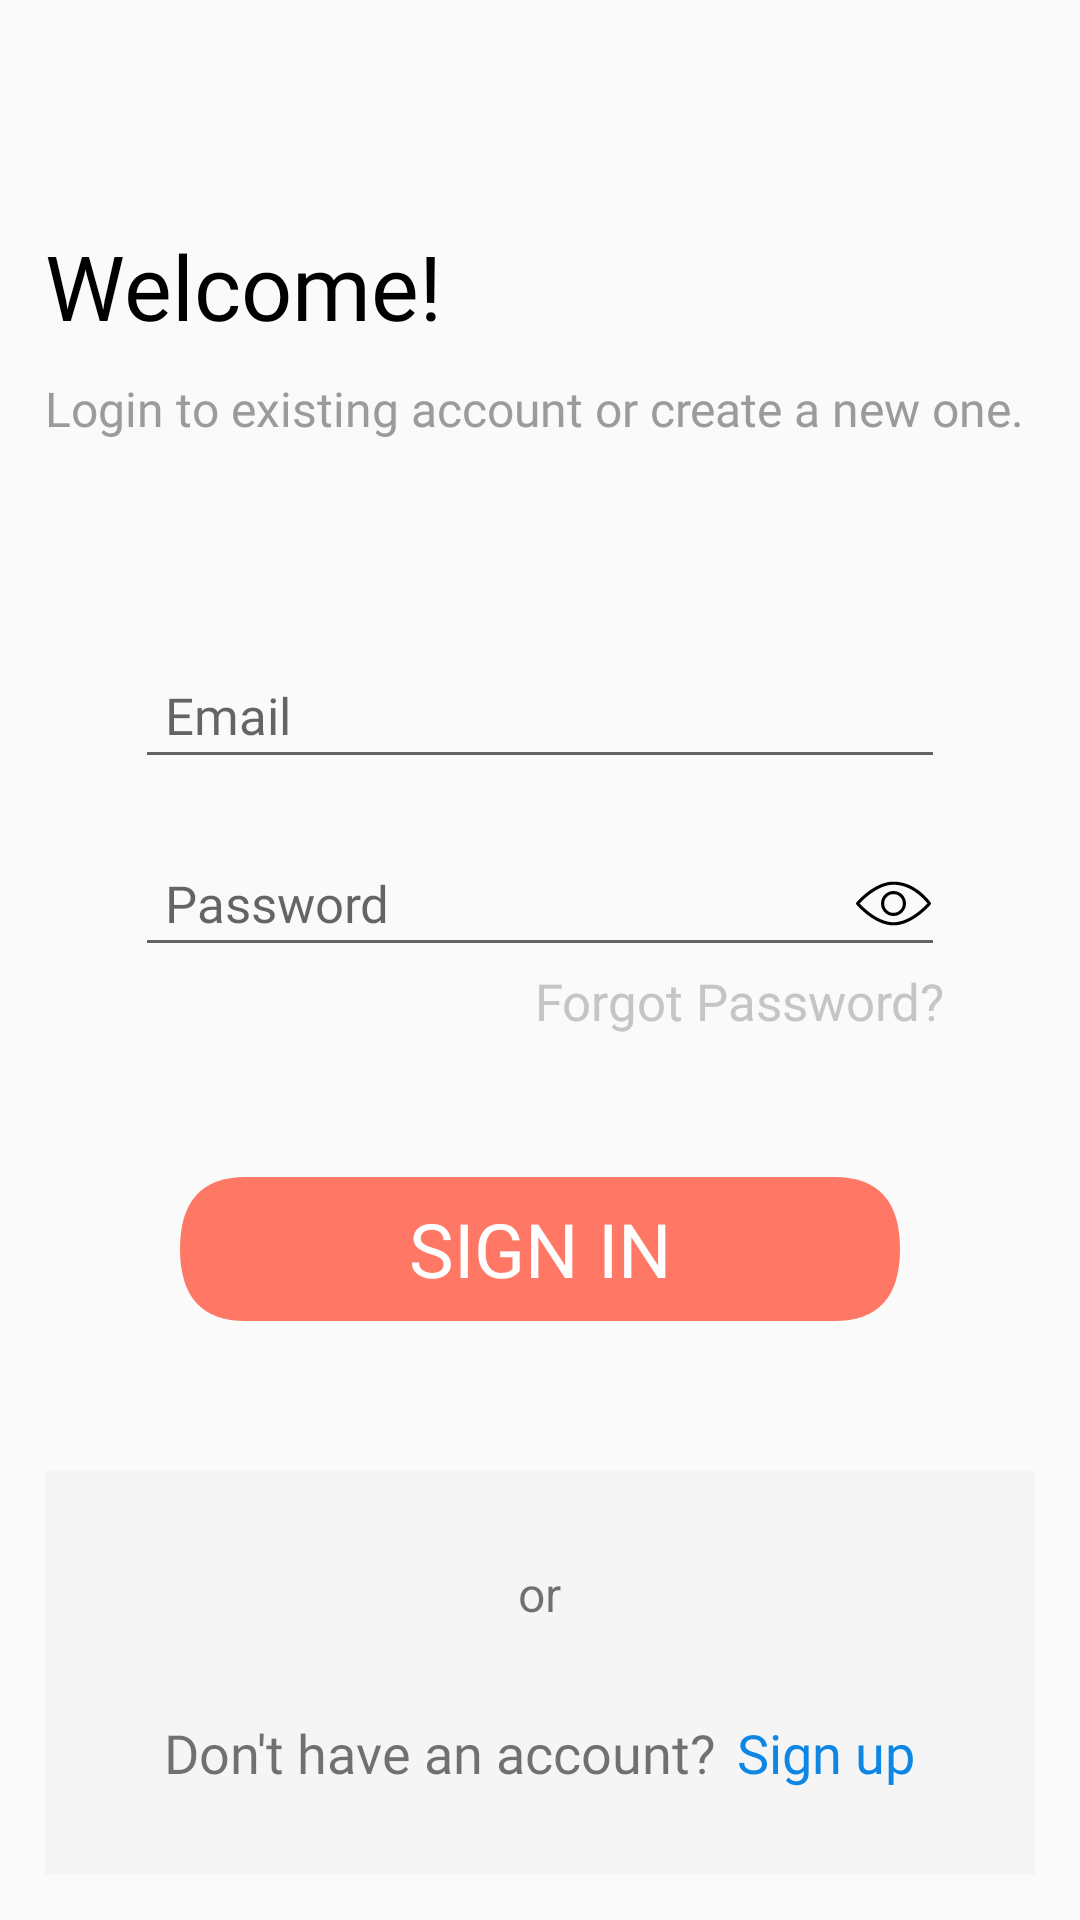

Produce the Android XML layout that renders to this screen, including the resource entries it uses.
<!-- AndroidManifest.xml: application theme AppTheme -->
<!-- res/layout/activity_login.xml -->
<?xml version="1.0" encoding="utf-8"?>
<RelativeLayout xmlns:android="http://schemas.android.com/apk/res/android"
    xmlns:app="http://schemas.android.com/apk/res-auto"
    xmlns:tools="http://schemas.android.com/tools"
    android:layout_width="match_parent"
    android:layout_height="match_parent"
    android:padding="15dp"
    tools:context=".Login">

    
    
    
    
    
    
    
    

    <TextView
        android:id="@+id/login_TXT_title"
        android:layout_width="wrap_content"
        android:layout_height="wrap_content"
        android:layout_marginTop="60dp"
        android:fontFamily="@font/raleway_bold"
        android:text="Welcome!"
        android:textColor="@color/black"
        android:textSize="30sp" />

    <TextView
        android:id="@+id/login_TXT_directions"
        android:layout_width="wrap_content"
        android:layout_height="wrap_content"
        android:layout_below="@+id/login_TXT_title"
        android:layout_marginTop="10dp"
        android:fontFamily="@font/roboto_regular"
        android:text="Login to existing account or create a new one."
        android:textColor="@color/medium_gray"
        android:textSize="16sp" />

    <RelativeLayout
        android:id="@+id/login_LAY_signIn"
        android:layout_width="wrap_content"
        android:layout_height="wrap_content"
        android:layout_below="@+id/login_TXT_directions"
        android:layout_marginTop="50dp">

        <EditText
            android:id="@+id/login_EDT_email"
            android:layout_width="match_parent"
            android:layout_height="wrap_content"
            android:layout_marginLeft="30dp"
            android:layout_marginTop="20dp"
            android:layout_marginRight="30dp"
            android:fontFamily="@font/roboto_regular"
            android:hint="Email"
            android:inputType="textEmailAddress"
            android:padding="10dp"
            android:textSize="17sp" />

        <EditText
            android:id="@+id/login_EDT_password"
            android:layout_width="match_parent"
            android:layout_height="wrap_content"
            android:layout_below="@+id/login_EDT_email"
            android:layout_marginLeft="30dp"
            android:layout_marginTop="20dp"
            android:layout_marginRight="30dp"
            android:fontFamily="@font/roboto_regular"
            android:hint="Password"
            android:inputType="textPassword"
            android:padding="10dp"
            android:textSize="17sp" />

        <ImageView
            android:id="@+id/login_IMG_showHidePass"
            android:layout_width="wrap_content"
            android:layout_height="wrap_content"
            android:layout_alignTop="@+id/login_EDT_password"
            android:layout_alignBottom="@+id/login_EDT_password"
            android:layout_marginLeft="-60dp"
            android:layout_toRightOf="@+id/login_EDT_password"
            android:src="@drawable/ic_show_pass" />

        <TextView
            android:id="@+id/login_LBL_forgotPass"
            android:layout_width="wrap_content"
            android:layout_height="wrap_content"
            android:layout_below="@id/login_EDT_password"
            android:layout_alignRight="@+id/login_EDT_password"
            android:fontFamily="@font/roboto_regular"
            android:text="Forgot Password?"
            android:textColor="@color/light_gray"
            android:textSize="17sp" />

        <Button
            android:id="@+id/login_BTN_login"
            android:layout_width="match_parent"
            android:layout_height="wrap_content"
            android:layout_below="@id/login_EDT_password"
            android:layout_marginLeft="45dp"
            android:layout_marginTop="70dp"
            android:layout_marginRight="45dp"
            android:background="@drawable/decor_button"
            android:fontFamily="@font/raleway_medium"
            android:text="Sign In"
            android:textColor="@color/white"
            android:textSize="25sp" />

    </RelativeLayout>

    <RelativeLayout
        android:id="@+id/login_LAY_noAccount"
        android:layout_width="match_parent"
        android:layout_height="160dp"
        android:layout_below="@+id/login_LAY_signIn"
        android:layout_marginTop="50dp"

        android:background="@color/lightest_gray">

        <TextView
            android:id="@+id/login_TXT_or"
            android:layout_width="wrap_content"
            android:layout_height="wrap_content"
            android:layout_centerHorizontal="true"
            android:layout_marginTop="30dp"
            android:text="or"
            android:textSize="16sp" />

        <LinearLayout
            android:id="@+id/login_LAY_signUp"
            android:layout_width="wrap_content"
            android:layout_height="wrap_content"
            android:layout_below="@+id/login_TXT_or"
            android:layout_centerHorizontal="true"
            android:layout_marginTop="30dp">

            <TextView
                android:id="@+id/login_TXT_dontHaveAccout"
                android:layout_width="wrap_content"
                android:layout_height="wrap_content"
                android:fontFamily="@font/roboto_regular"
                android:text="Don't have an account?"
                android:textSize="18sp" />

            <TextView
                android:id="@+id/login_TXT_signUp"
                android:layout_width="wrap_content"
                android:layout_height="wrap_content"
                android:layout_marginLeft="7dp"
                android:fontFamily="@font/roboto_regular"
                android:onClick="goToCreateAccount"
                android:text="Sign up"
                android:textColor="@color/blue_text"
                android:textSize="18sp" />

        </LinearLayout>


    </RelativeLayout>


</RelativeLayout>
<!-- resources referenced by this layout -->
<resources>
  <color name="black">#000000</color>
  <color name="blue_text">#0E87E4</color>
  <color name="light_gray">#C5C5C5</color>
  <color name="lightest_gray">#39E4E4E4</color>
  <color name="medium_gray">#9B9B9B</color>
  <color name="white">#FFFFFF</color>
  <!-- drawable decor_button (drawable) -->
  <?xml version="1.0" encoding="utf-8"?>
  <vector xmlns:android="http://schemas.android.com/apk/res/android"
      android:width="199dp"
      android:height="36dp"
      android:viewportWidth="296"
      android:viewportHeight="54">
  
      <path
          android:fillColor="#fe7865"
          android:pathData="M27,0 L269,0 Q296,0,296,27 L296,27 Q296,54,269,54 L27,54 Q0,54,0,27 L0,27 Q0,0,27,0 Z" />
  </vector>
  <!-- drawable ic_show_pass (drawable) -->
  <?xml version="1.0" encoding="utf-8"?>
  <vector xmlns:android="http://schemas.android.com/apk/res/android"
      android:width="25dp"
      android:height="25dp"
      android:viewportWidth="511.992"
      android:viewportHeight="511.992">
  
      <path
          android:fillColor="#000000"
          android:pathData="M510.096,249.937 C506.064,244.07,409.168,106.662,255.995,106.662 C124.56,106.662,7.44,243.281,2.512,249.105 C-0.837,253.073,-0.837,258.897,2.512,262.886 C7.44,268.71,124.56,405.329,255.995,405.329 S504.549,268.71,509.477,262.886 C512.571,259.217,512.848,253.905,510.096,249.937 Z M255.995,383.996 C150.63,383.996,50.448,283.516,24.998,255.996 C50.406,228.455,150.481,127.996,255.995,127.996 C379.28,127.996,466.299,228.327,487.547,255.42 C463.013,282.065,362.256,383.996,255.995,383.996 Z" />
      <path
          android:fillColor="#000000"
          android:pathData="M255.995,170.662 C208.934,170.662,170.662,208.934,170.662,255.995 S208.934,341.328,255.995,341.328 S341.328,303.056,341.328,255.995 S303.056,170.662,255.995,170.662 Z M255.995,319.996 C220.71,319.996,191.995,291.281,191.995,255.996 S220.71,191.996,255.995,191.996 S319.995,220.711,319.995,255.996 S291.28,319.996,255.995,319.996 Z" />
  </vector>
  <!-- drawable mp_logo_grad: png bitmap (drawable, 33114 bytes) -->
  <style name="AppTheme" parent="Theme.AppCompat.Light.DarkActionBar">
          <item name="windowNoTitle">true</item>
          <item name="android:windowFullscreen">true</item>
  
          
          <item name="colorPrimary">@color/colorPrimary</item>
          <item name="colorPrimaryDark">@color/colorPrimaryDark</item>
          <item name="colorAccent">@color/colorAccent</item>
      </style>
  <color name="colorPrimary">#008577</color>
  <color name="colorPrimaryDark">#00574B</color>
  <color name="colorAccent">#D81B60</color>
</resources>
